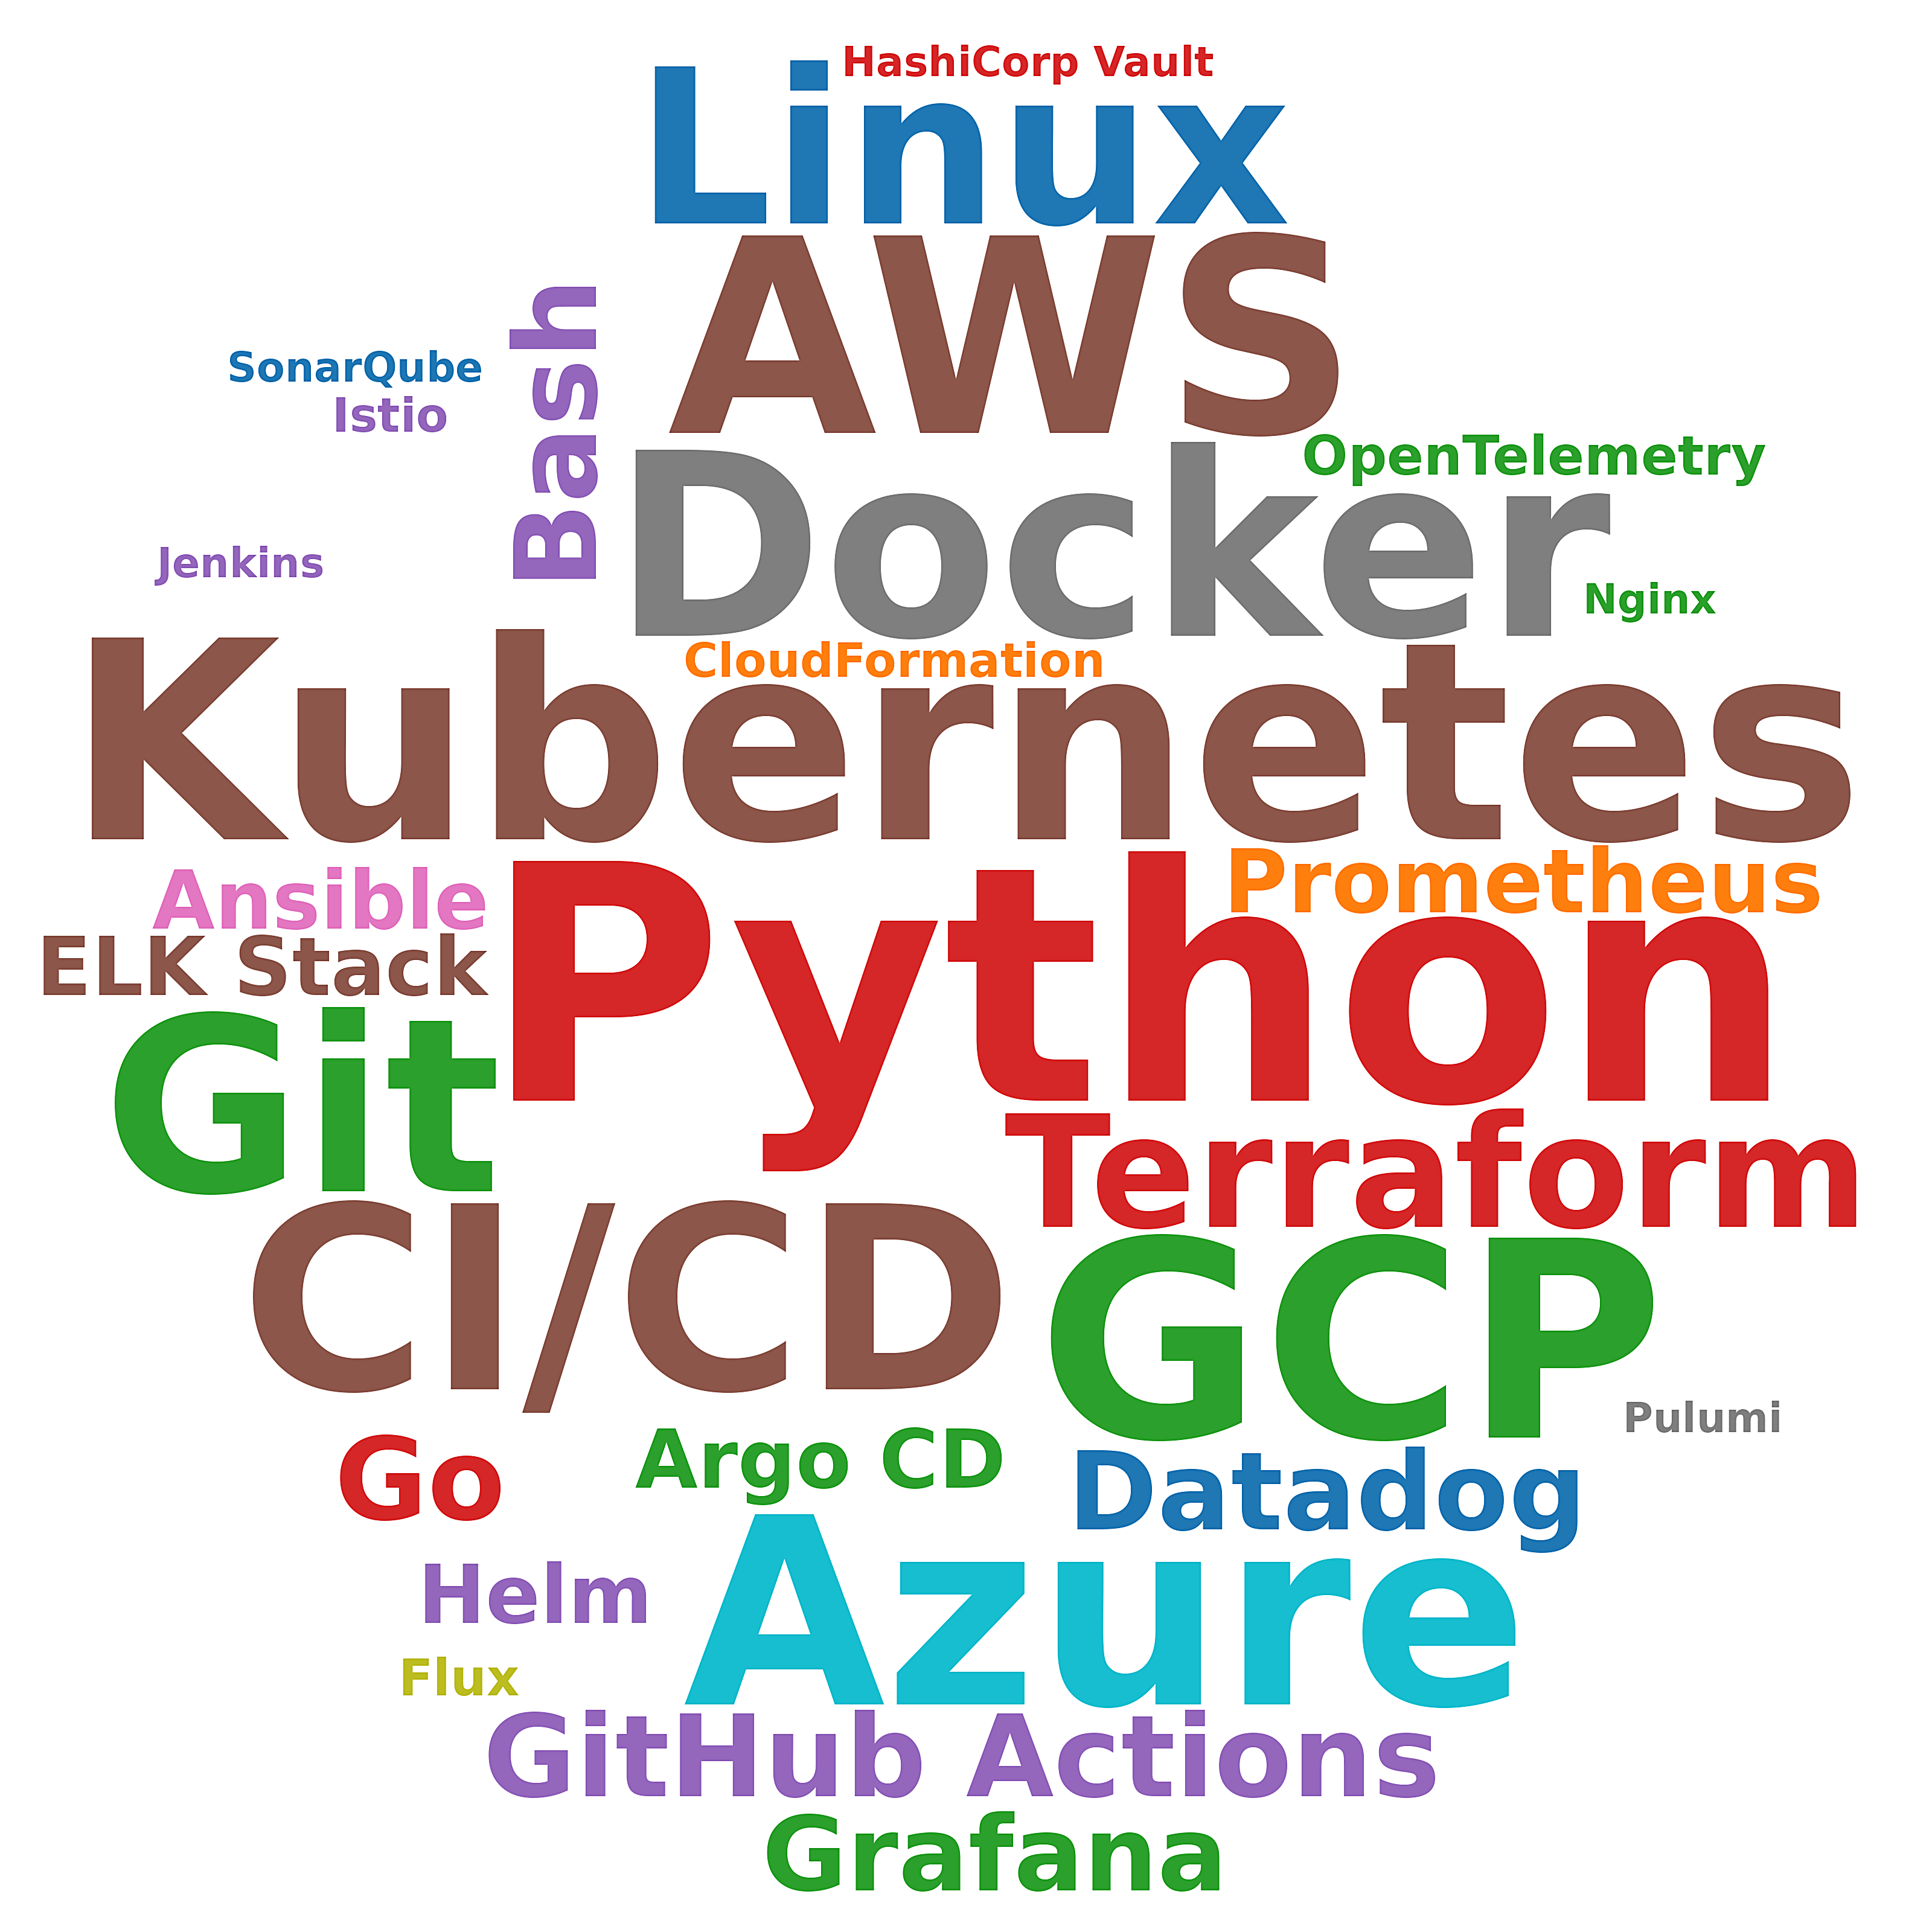

The table this chart was drawn from, first rows:
skill, postings_mentioning, pct_of_postings
Python, 79, 19.1
Kubernetes, 42, 10.2
GCP, 40, 9.7
AWS, 38, 9.2
Azure, 32, 7.7
Docker, 29, 7.0
CI/CD, 29, 7.0
Git, 23, 5.6
Linux, 21, 5.1
Terraform, 18, 4.4
GitHub Actions, 12, 2.9
Bash, 12, 2.9
Go, 12, 2.9
Datadog, 10, 2.4
Grafana, 8, 1.9
Prometheus, 6, 1.5
Helm, 4, 1.0
Ansible, 4, 1.0
Argo CD, 4, 1.0
ELK Stack, 4, 1.0
OpenTelemetry, 4, 1.0
Flux, 3, 0.7
CloudFormation, 2, 0.5
Istio, 2, 0.5
Pulumi, 1, 0.2
Jenkins, 1, 0.2
HashiCorp Vault, 1, 0.2
Nginx, 1, 0.2
SonarQube, 1, 0.2
